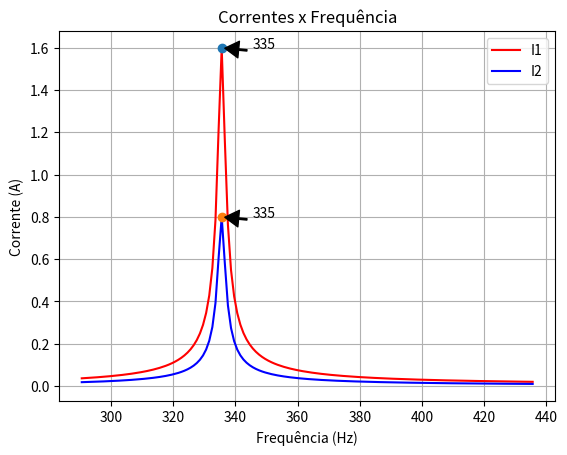
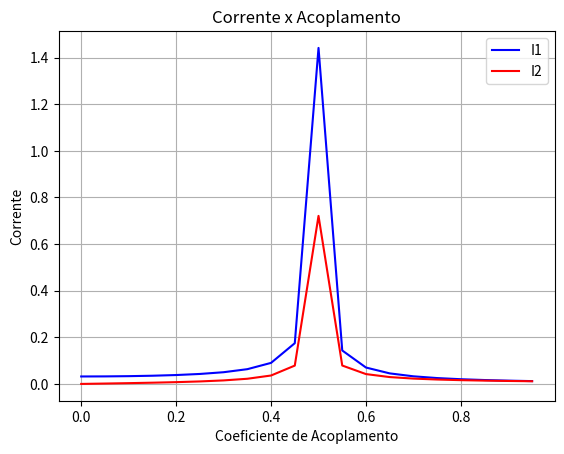
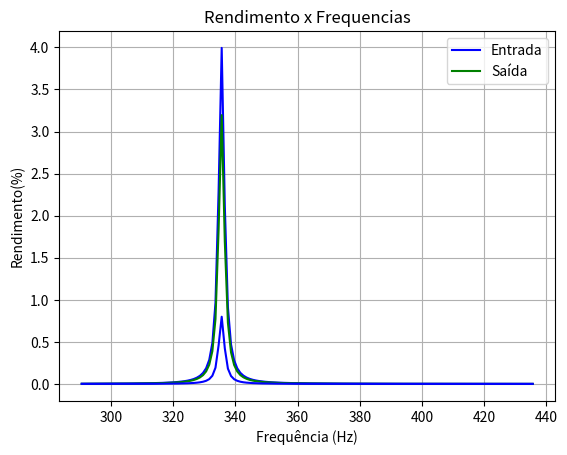
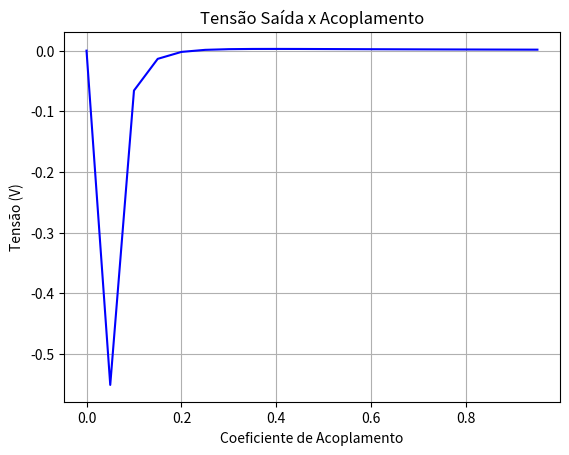

The script that saved these images, in order:
#Vamos importar os módulos que precisamos
from math import *
from cmath import *
from numpy import linalg
import numpy as np
import matplotlib.pyplot as plt

# Implementação Variáveis
R_1 = 0.5
R_2= R_1
L_1 = 300e-3
L_2 = L_1
C_1 = 1e-6
C_2 = C_1
V1 = 5
Lista_K = np.arange(0,1,0.05)
RC= 10

#Adotando W referencial para descobrir a frequencia quando M tende a 0
W_ref = (1/(L_1*C_1))**(0.5)
#Cálculo da Frequência Referente
F_ref = W_ref/(2*np.pi)

Lista_Frequencias =  np.arange(F_ref,F_ref*1.5, 1)

def CalcularTransformador(Z_L1,Z_L2,Z_C1,Z_C2,Z_EQ,ZM):
    Z=np.array([[R_1+Z_L1+Z_C1, -ZM],
                [-ZM, Z_L2+R_2+Z_EQ]])
    V=np.array([V1,0])
    I=np.dot(linalg.inv(Z),V)
    return I[0], I[1]

def devolve_correntes(f,k):
    M = k*np.sqrt(L_1*L_2)
    w = np.pi*2*f
    Z_L1 = 0 + w*L_1*1j
    Z_L2 = 0 + w*L_2*1j
    Z_C1 = 0 - (1/(w*C_1))*1j
    Z_C2 = 0 - (1/(w*C_2))*1j
    Z_EQ = (RC/(RC*C_2*w*1j+1))
    ZM = 0 + (w*M)*1j
    I1,I2 = CalcularTransformador(Z_L1,Z_L2,Z_C1,Z_C2,Z_EQ,ZM)
    return I1,I2
    

def acha_I1_I2(k):
    #Calculo da Indutância Mútua

    Lista_I1 = []
    Lista_I2 = []
    #Loop para achar diferentes valores de I1 e I2
    for f in Lista_Frequencias:
        I1,I2 = devolve_correntes(f,k)
        Lista_I1.append(np.abs(I1))
        Lista_I2.append(np.abs(I2))

    return Lista_I1,Lista_I2


def annot_max(x,y, ax=None):
    xmax = max(x)
    ymax = max(y)
    text= "x={:.3f}, y={:.3f}".format(xmax, ymax)
    if not ax:
        ax=plt.gca()
    bbox_props = dict(boxstyle="square,pad=0.3", fc="w", ec="k", lw=0.72)
    arrowprops=dict(arrowstyle="->",connectionstyle="angle,angleA=0,angleB=60")
    kw = dict(xycoords='data',textcoords="axes fraction",
              arrowprops=arrowprops, bbox=bbox_props, ha="right", va="top")
    ax.annotate(text, xy=(xmax, ymax), xytext=(0.94,0.96), **kw)

I1,I2 = acha_I1_I2(0.5)

I1max, I2max = max(I1), max(I2)
indexI1, indexI2 = list(I1).index(I1max), list(I2).index(I2max)

fmax1,fmax2 = Lista_Frequencias[indexI1],Lista_Frequencias[indexI2]
fig = plt.figure()
ax = fig.add_subplot(111)
plt.plot(Lista_Frequencias,I1,'r', label = ("I1"))
plt.plot(Lista_Frequencias,I2,'b', label = ("I2"))
plt.plot(fmax1,I1max, "-o")
plt.plot(fmax2,I2max, "-o")
ax.annotate(f'{int(fmax1)}', xy=(fmax1, I1max), xytext=(fmax1+10, I1max),
            arrowprops=dict(facecolor='black', shrink=0.1,width=1,headlength=10),
            )
ax.annotate(f'{int(fmax2)}', xy=(fmax2, I2max), xytext=(fmax2+10, I2max),
            arrowprops=dict(facecolor='black', shrink=0.1,width=1,headlength=10),
            )
plt.legend()
plt.title('Correntes x Frequência')
plt.xlabel("Frequência (Hz)")
plt.ylabel("Corrente (A)")
plt.grid(True)
plt.show()


Frequencia = 335
lista_I1 = []
lista_I2 = []
for k in Lista_K:
    I1,I2 = devolve_correntes(Frequencia,k)
    lista_I1.append(np.abs(I1))
    lista_I2.append(np.abs(I2))
    

    

fig = plt.figure()
ax = fig.add_subplot(111)
plt.plot(Lista_K,lista_I1,'b',label = ("I1"))
plt.plot(Lista_K,lista_I2,'r',label = ("I2"))
plt.legend()
plt.title('Corrente x Acoplamento')
plt.ylabel("Corrente")
plt.xlabel("Coeficiente de Acoplamento")
plt.grid(True)
plt.show()

def potencia(Veq, Ieq):
    S = (Veq/sqrt(2))*(Ieq/sqrt(2)).conjugate()
    return S
def potencia_resistor(Ir,R):
    S =R*(Ir/sqrt(2))*(Ir/sqrt(2)).conjugate()
    return S


k = 0.5
lista_entradas = []
lista_saidas = []
lista_ganho =[]
for f in Lista_Frequencias:
    I1,I2 = devolve_correntes(f,k)
    S_entrada = potencia(V1, I1)
    lista_entradas.append(S_entrada.real)
    w = np.pi*2*f
    Z_C2 = 0 - (1/(w*C_2))*1j
    Z_RC = 10
    I3 = (I2*Z_C2)/(Z_RC-Z_C2)
    S_saida = potencia_resistor(I3,RC)
    lista_saidas.append(S_saida.real)
    ganho = S_saida/S_entrada
    lista_ganho.append(ganho)

fig = plt.figure()
ax = fig.add_subplot(111)
plt.plot(Lista_Frequencias,lista_entradas,'b',label = ("Entrada"))
plt.plot(Lista_Frequencias,lista_saidas,'g',label = ("Saída"))
plt.legend()
plt.title('Potências x Frequências')
plt.ylabel("Potência (W)")
plt.xlabel("Frequência (Hz)")
plt.grid(True)
plt.show()

plt.plot(Lista_Frequencias,lista_ganho,'b')
plt.title('Rendimento x Frequencias')
plt.ylabel("Rendimento(%)")
plt.xlabel("Frequência (Hz)")
plt.grid(True)
plt.show()

#Adotando W referencial para descobrir a frequencia quando M tende a 0
W_ref = (1/(L_1*C_1))**(0.5)
#Cálculo da Frequência Referente
F_ref = W_ref/(2*np.pi)

lista_V2 = []
for k in Lista_K:
    I1,I2 = devolve_correntes(F_ref,k)
    w = np.pi*2*F_ref
    Z_C2 = 0 - (1/(w*C_2))*1j
    Z_RC = 10
    I3 = (I2*Z_C2)/(Z_RC-Z_C2)
    lista_V2.append(I3*RC)


fig = plt.figure()
ax = fig.add_subplot(111)
plt.plot(Lista_K,lista_V2,'b')
plt.title('Tensão Saída x Acoplamento')
plt.ylabel("Tensão (V)")
plt.xlabel("Coeficiente de Acoplamento")
plt.grid(True)
plt.show()

